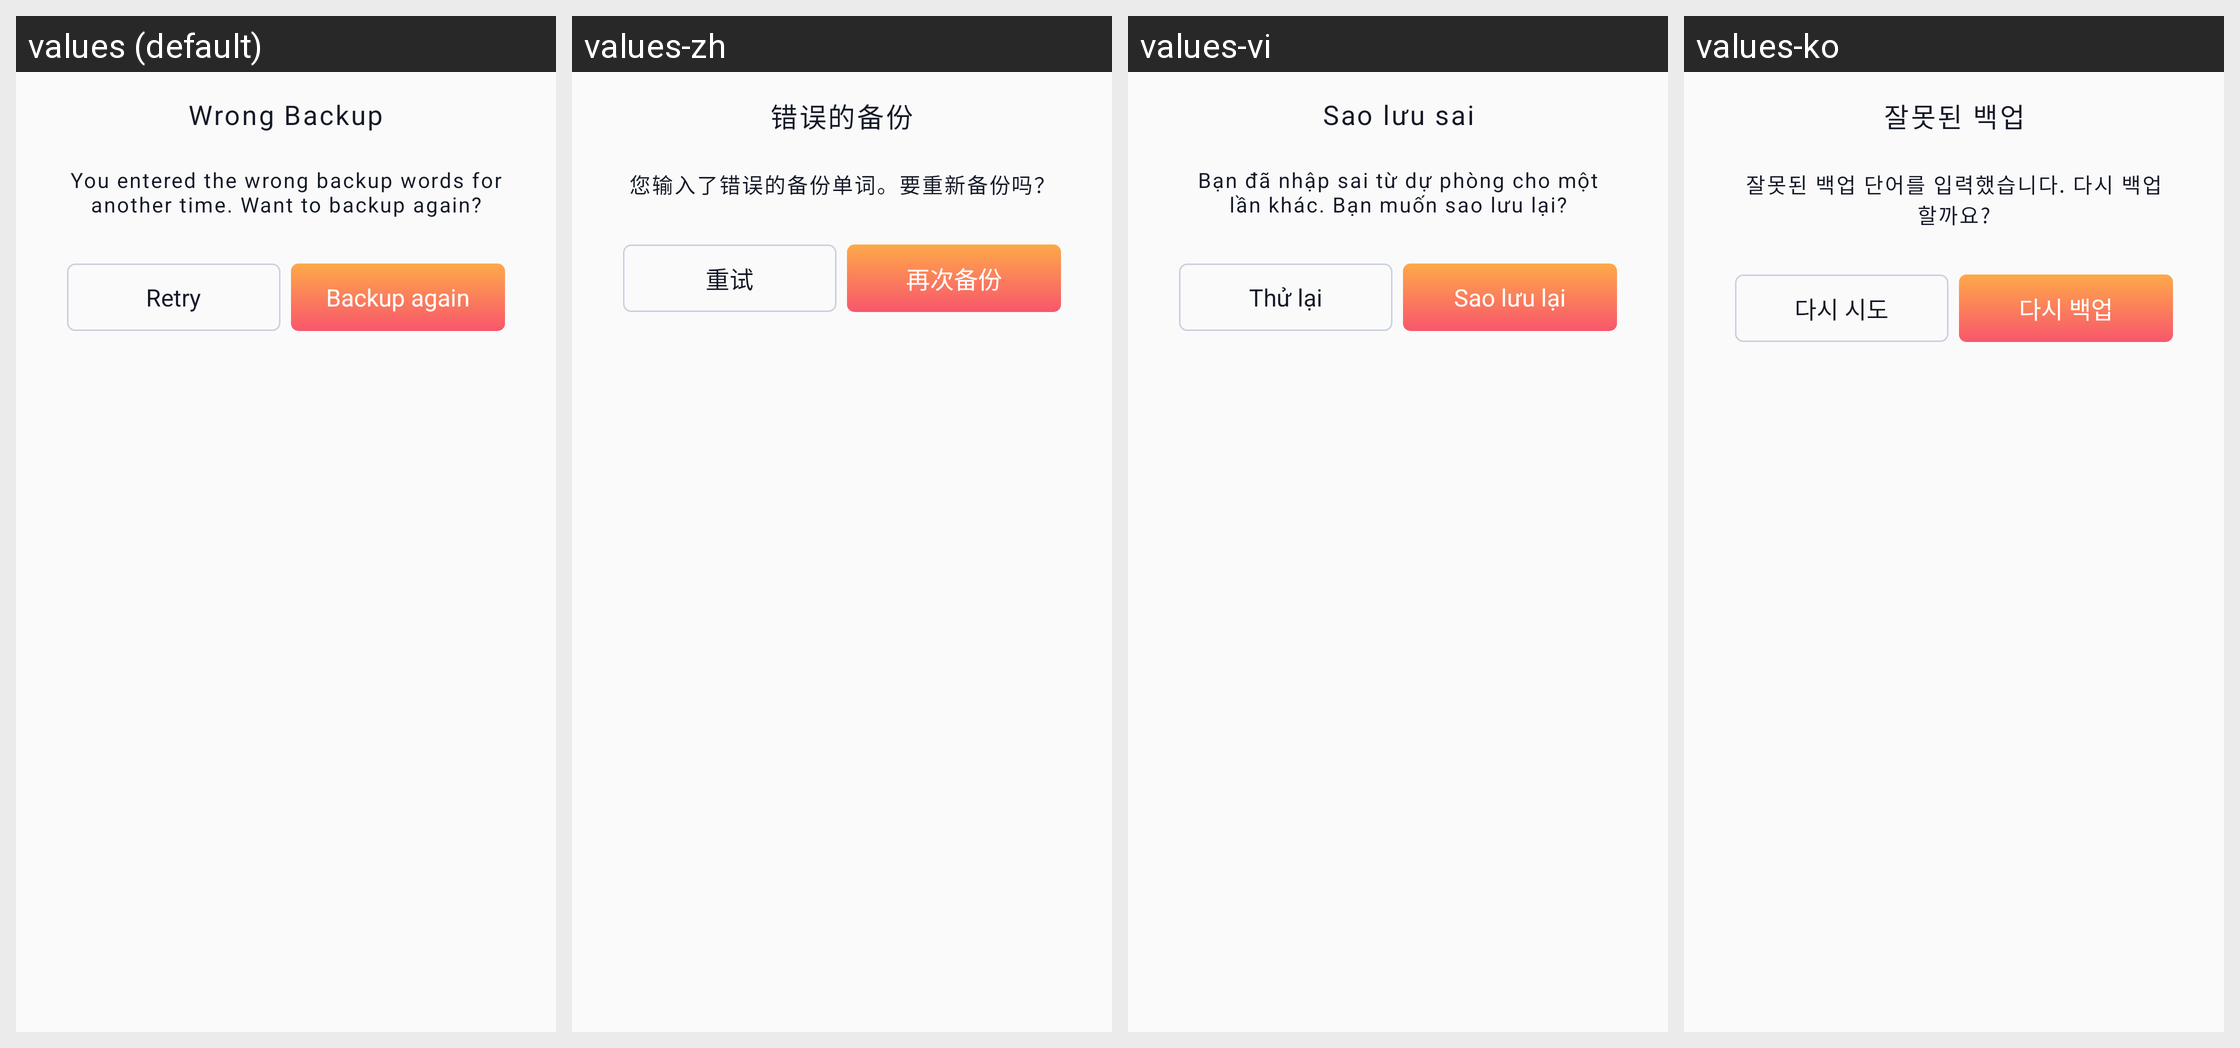

Strings drawn on this Android screen and how each of the app's shown locales translates them:
Android screen res/layout/dialog_backup_message_again.xml rendered under 4 locales, left to right: values (default), values-zh, values-vi, values-ko. Device: Nexus 5 (rendered at 1080×1920; each locale shown at half size, 540×960, under a caption strip naming it); theme AppThemeTranslucentStatus.
Strings drawn on this screen, with the default value and each locale's value (text and hints the layout hard-codes, and strings that could not be matched under every locale, appear in the picture but are not listed):

title_wrong_backup
  values: Wrong Backup
  values-zh: 错误的备份
  values-vi: Sao lưu sai
  values-ko: 잘못된 백업

message_wrong_backup_again
  values: You entered the wrong backup words for another time. Want to backup again?
  values-zh: 您输入了错误的备份单词。要重新备份吗？
  values-vi: Bạn đã nhập sai từ dự phòng cho một lần khác. Bạn muốn sao lưu lại?
  values-ko: 잘못된 백업 단어를 입력했습니다. 다시 백업할까요?

retry
  values: Retry
  values-zh: 重试
  values-vi: Thử lại
  values-ko: 다시 시도

backup_again
  values: Backup again
  values-zh: 再次备份
  values-vi: Sao lưu lại
  values-ko: 다시 백업
